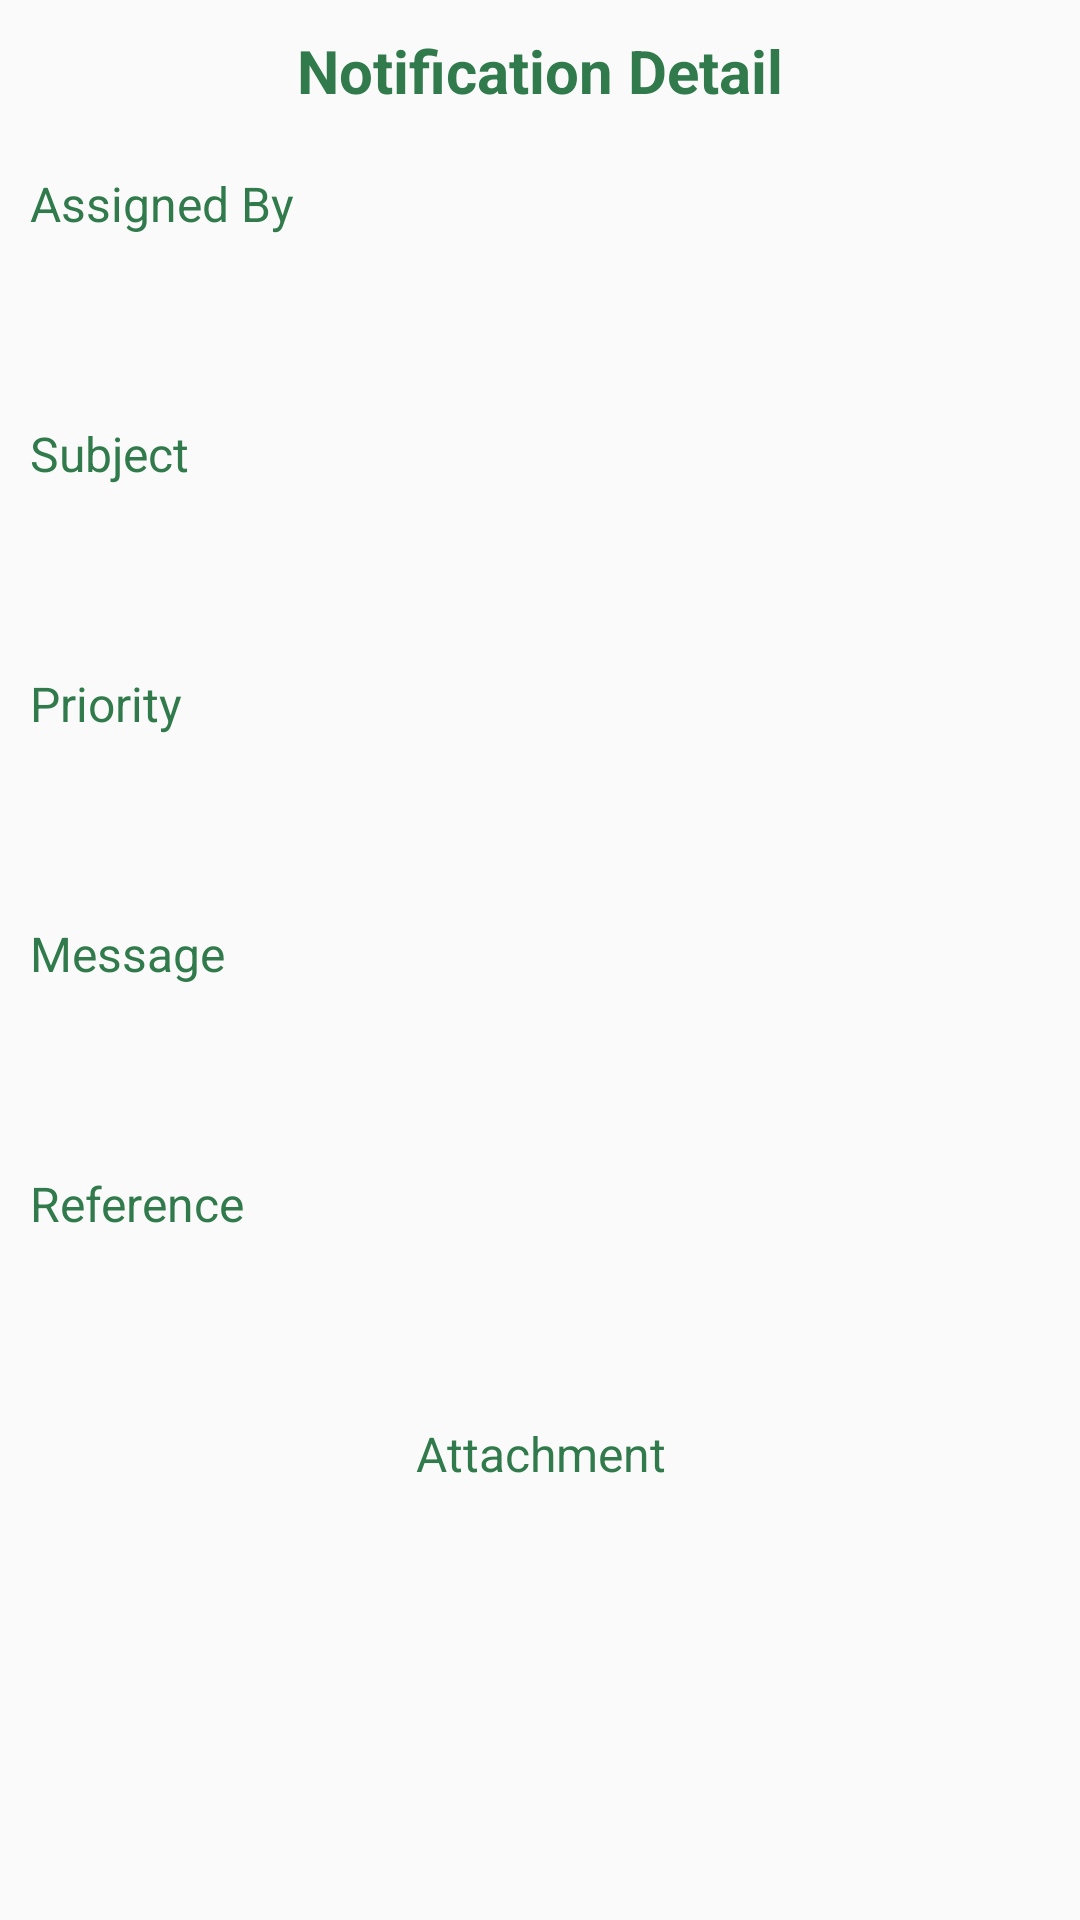

Write the Android layout XML for this screen, with the resource values it uses.
<!-- AndroidManifest.xml: application theme AppTheme -->
<!-- res/layout/notification_detail.xml -->
<?xml version="1.0" encoding="utf-8"?>
<ScrollView xmlns:android="http://schemas.android.com/apk/res/android"
    android:layout_width="match_parent"
    android:layout_height="match_parent"
    android:scrollbars="none">

    <LinearLayout
        android:layout_width="match_parent"
        android:layout_height="wrap_content"
        android:orientation="vertical"
        android:paddingLeft="10dp"
        android:paddingRight="10dp"
        android:paddingBottom="10dp">

        <TextView
            android:layout_width="match_parent"
            android:layout_height="wrap_content"
            android:paddingBottom="10dp"
            android:paddingTop="10dp"
            android:text="Notification Detail"
            android:gravity="center"
            android:textColor="@color/colorPrimary"
            android:textSize="20sp"
            android:textStyle="bold"/>

        <TextView
            android:layout_width="match_parent"
            android:layout_height="wrap_content"
            android:paddingBottom="10dp"
            android:paddingTop="10dp"
            android:text="Assigned By"
            android:textColor="@color/colorPrimary"
            android:textSize="16sp" />

        <TextView
            android:id="@+id/assigned_by"
            android:layout_width="match_parent"
            android:layout_height="wrap_content"
            android:paddingBottom="10dp"
            android:paddingTop="10dp"
            android:textColor="@color/black"
            android:textSize="16sp" />

        <TextView
            android:layout_width="match_parent"
            android:layout_height="wrap_content"
            android:paddingBottom="10dp"
            android:paddingTop="10dp"
            android:text="Subject"
            android:textColor="@color/colorPrimary"
            android:textSize="16sp" />

        <TextView
            android:id="@+id/subject"
            android:layout_width="match_parent"
            android:layout_height="wrap_content"
            android:paddingBottom="10dp"
            android:paddingTop="10dp"
            android:textColor="@color/black"
            android:textSize="16sp" />

        <TextView
            android:layout_width="match_parent"
            android:layout_height="wrap_content"
            android:paddingBottom="10dp"
            android:paddingTop="10dp"
            android:text="Priority"
            android:textColor="@color/colorPrimary"
            android:textSize="16sp" />

        <TextView
            android:id="@+id/priority"
            android:layout_width="match_parent"
            android:layout_height="wrap_content"
            android:paddingBottom="10dp"
            android:paddingTop="10dp"
            android:textColor="@color/black"
            android:textSize="16sp" />

        <TextView
            android:layout_width="match_parent"
            android:layout_height="wrap_content"
            android:paddingBottom="10dp"
            android:paddingTop="10dp"
            android:text="Message"
            android:textColor="@color/colorPrimary"
            android:textSize="16sp" />

        <TextView
            android:id="@+id/message"
            android:layout_width="match_parent"
            android:layout_height="wrap_content"
            android:paddingBottom="10dp"
            android:paddingTop="10dp"
            android:textColor="@color/black"
            android:textSize="16sp" />

        <TextView
            android:layout_width="match_parent"
            android:layout_height="wrap_content"
            android:paddingBottom="10dp"
            android:paddingTop="10dp"
            android:text="Reference"
            android:textColor="@color/colorPrimary"
            android:textSize="16sp" />

        <TextView
            android:id="@+id/reference"
            android:layout_width="match_parent"
            android:layout_height="wrap_content"
            android:paddingBottom="10dp"
            android:paddingTop="10dp"
            android:textColor="@color/black"
            android:textSize="16sp" />

        <TextView
            android:layout_width="match_parent"
            android:layout_height="wrap_content"
            android:gravity="center"
            android:paddingBottom="10dp"
            android:paddingTop="10dp"
            android:text="Attachment"
            android:textColor="@color/colorPrimary"
            android:textSize="16sp" />

        <ImageView
            android:id="@+id/notification_image"
            android:layout_width="match_parent"
            android:layout_height="wrap_content"
            android:layout_gravity="center"
            android:scaleType="centerCrop"
            android:adjustViewBounds="true"
            android:layout_marginTop="5dp"
            android:contentDescription="@string/app_name"
            android:visibility="gone" />

        <TextView
            android:id="@+id/notification_text"
            android:layout_width="match_parent"
            android:layout_height="wrap_content"
            android:paddingBottom="10dp"
            android:paddingTop="10dp"
            android:layout_margin="10dp"
            android:textColor="@color/colorPrimary"
            android:textSize="16sp" />

    </LinearLayout>

</ScrollView>
<!-- resources referenced by this layout -->
<resources>
  <color name="black">#000000</color>
  <color name="colorPrimary">#317a4c</color>
  <string name="app_name">eTask</string>
  <style name="AppTheme" parent="Theme.AppCompat.Light.DarkActionBar">
          
          <item name="windowNoTitle">true</item>
          <item name="windowActionBar">false</item>
          <item name="colorPrimary">@color/colorPrimary</item>
          <item name="colorPrimaryDark">@color/colorPrimaryDark</item>
          <item name="colorAccent">@color/colorAccent</item>
      </style>
  <color name="colorPrimaryDark">#122f10</color>
  <color name="colorAccent">#447718</color>
</resources>
